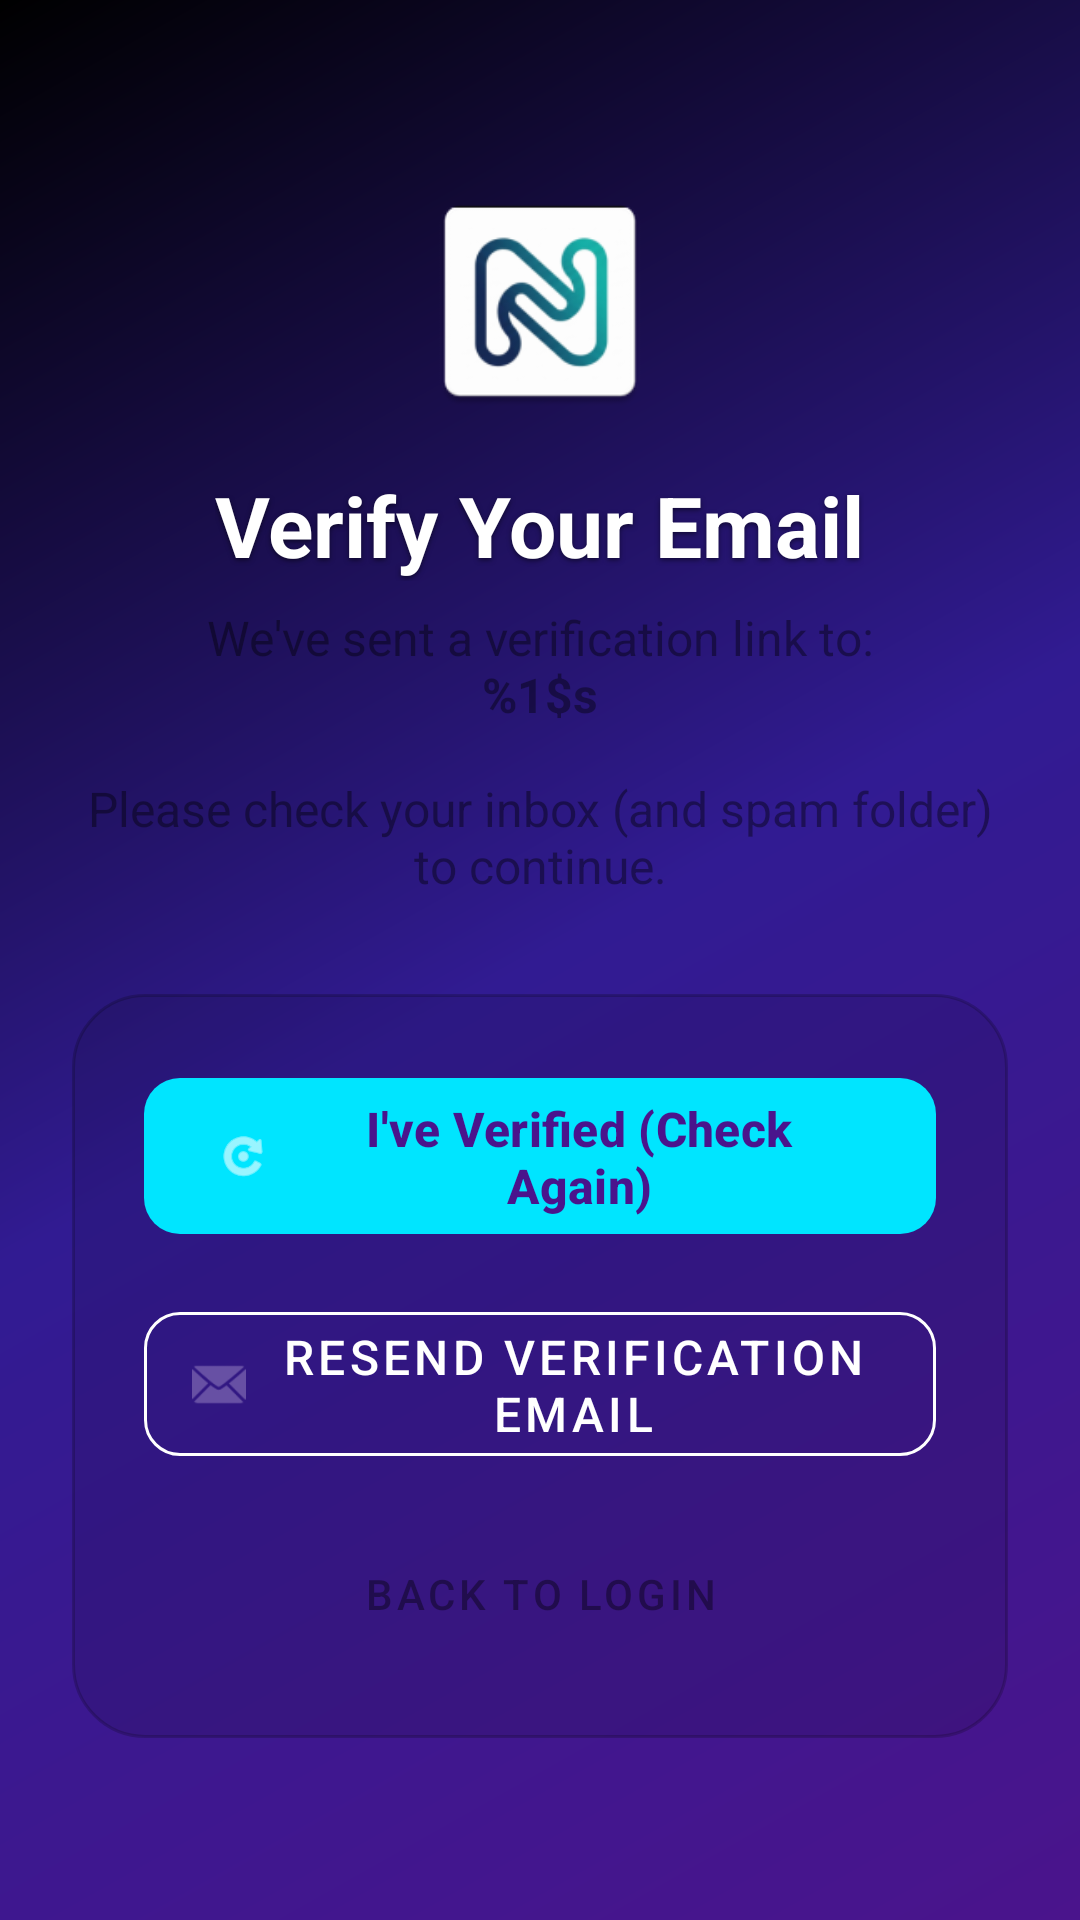

Android layout source for this screen:
<!-- AndroidManifest.xml: activity theme Theme.Igcsecloudapp -->
<!-- res/layout/activity_email_verification.xml -->
<?xml version="1.0" encoding="utf-8"?>
<androidx.coordinatorlayout.widget.CoordinatorLayout xmlns:android="http://schemas.android.com/apk/res/android"
    xmlns:app="http://schemas.android.com/apk/res-auto"
    android:layout_width="match_parent"
    android:layout_height="match_parent"
    android:background="@drawable/gradient_background">

    <ScrollView
        android:layout_width="match_parent"
        android:layout_height="match_parent"
        android:fillViewport="true">

        <LinearLayout
            android:layout_width="match_parent"
            android:layout_height="wrap_content"
            android:orientation="vertical"
            android:padding="24dp"
            android:gravity="center">

            <ImageView
                android:layout_width="80dp"
                android:layout_height="80dp"
                android:src="@mipmap/ic_launcher"
                android:layout_marginBottom="16dp" />

            <TextView
                android:id="@+id/verifyTitle"
                android:layout_width="wrap_content"
                android:layout_height="wrap_content"
                android:text="@string/title_verify_email"
                android:textSize="28sp"
                android:textStyle="bold"
                android:textColor="@color/white"
                android:layout_marginBottom="8dp"
                android:shadowColor="#80000000"
                android:shadowDx="0"
                android:shadowDy="2"
                android:shadowRadius="4"/>

            <TextView
                android:id="@+id/verifyDesc"
                android:layout_width="wrap_content"
                android:layout_height="wrap_content"
                android:text="@string/desc_verify_email"
                android:textSize="16sp"
                android:textColor="@color/glass_text_secondary"
                android:gravity="center"
                android:layout_marginBottom="32dp" />

            
            <LinearLayout
                android:layout_width="match_parent"
                android:layout_height="wrap_content"
                android:orientation="vertical"
                android:background="@drawable/glass_background"
                android:padding="24dp">

                <Button
                    android:id="@+id/checkVerificationButton"
                    android:layout_width="match_parent"
                    android:layout_height="60dp"
                    android:text="@string/btn_check_verification"
                    app:icon="@android:drawable/ic_menu_rotate"
                    android:textSize="16sp"
                    android:textStyle="bold"
                    app:backgroundTint="@color/gradient_accent"
                    android:textColor="@color/gradient_start"
                    app:cornerRadius="12dp"
                    android:layout_marginBottom="16dp" />

                <Button
                    android:id="@+id/resendEmailButton"
                    android:layout_width="match_parent"
                    android:layout_height="60dp"
                    android:text="@string/btn_resend_email"
                    app:icon="@android:drawable/ic_dialog_email"
                    android:textSize="16sp"
                    style="@style/Widget.MaterialComponents.Button.OutlinedButton"
                    app:strokeColor="@color/white"
                    app:strokeWidth="1dp"
                    app:cornerRadius="12dp"
                    android:textColor="@color/white"
                    android:layout_marginBottom="16dp" />

                <Button
                    android:id="@+id/backToLoginButton"
                    android:layout_width="match_parent"
                    android:layout_height="wrap_content"
                    android:text="@string/btn_back_to_login"
                    style="@style/Widget.MaterialComponents.Button.TextButton"
                    android:textColor="@color/glass_text_secondary" />

            </LinearLayout>

            <ProgressBar
                android:id="@+id/verifyProgressBar"
                android:layout_width="wrap_content"
                android:layout_height="wrap_content"
                android:visibility="gone"
                android:layout_marginTop="16dp"
                android:indeterminateTint="@color/gradient_accent"/>

        </LinearLayout>
    </ScrollView>
</androidx.coordinatorlayout.widget.CoordinatorLayout>
<!-- resources referenced by this layout -->
<resources>
  <color name="glass_text_secondary">#66000000</color>
  <color name="gradient_accent">#00E5FF</color>
  <color name="gradient_start">#4A148C</color>
  <color name="white">#FFFFFFFF</color>
  <!-- drawable glass_background (drawable) -->
  <?xml version="1.0" encoding="utf-8"?>
  <shape xmlns:android="http://schemas.android.com/apk/res/android">
      <solid android:color="@color/glass_surface" />
      <corners android:radius="24dp" />
      <stroke android:width="1dp" android:color="@color/glass_stroke" />
  </shape>
  <!-- drawable gradient_background (drawable) -->
  <?xml version="1.0" encoding="utf-8"?>
  <shape xmlns:android="http://schemas.android.com/apk/res/android"
      android:shape="rectangle">
      <gradient
          android:angle="135"
          android:startColor="@color/gradient_start"
          android:centerColor="@color/gradient_end"
          android:endColor="@color/black"
          android:type="linear" />
  </shape>
  <!-- mipmap ic_launcher: webp bitmap (mipmap-hdpi, 2758 bytes) -->
  <string name="btn_back_to_login">Back to Login</string>
  <string name="btn_check_verification">I\'ve Verified (Check Again)</string>
  <string name="btn_resend_email">Resend Verification Email</string>
  <string name="desc_verify_email">We\'ve sent a verification link to:\n<b>%1$s</b>\n\nPlease check your inbox (and spam folder) to continue.</string>
  <string name="title_verify_email">Verify Your Email</string>
  <style name="Theme.Igcsecloudapp" parent="Base.Theme.Igcsecloudapp" />
  <color name="glass_surface">#1A000000</color>
  <color name="glass_stroke">#33000000</color>
  <color name="gradient_end">#311B92</color>
  <color name="black">#FF000000</color>
  <style name="Base.Theme.Igcsecloudapp" parent="Theme.Material3.DayNight.NoActionBar">
          
          <item name="android:textColorPrimary">@color/text_primary</item>
          <item name="android:textColorSecondary">@color/text_secondary</item>
          <item name="android:windowBackground">@color/background_primary</item>
          <item name="colorSurface">@color/surface_primary</item>
          <item name="colorOnSurface">@color/text_primary</item>
          <item name="android:editTextColor">@color/text_primary</item>
          <item name="android:textColorHint">@color/text_secondary</item>
  
          
          <item name="android:statusBarColor">@color/white</item>
          <item name="android:windowLightStatusBar">true</item>
          <item name="android:navigationBarColor">@color/white</item>
          <item name="android:windowLightNavigationBar" tools:targetApi="27">true</item>
      </style>
  <color name="text_primary">#000000</color>
  <color name="text_secondary">#666666</color>
  <color name="background_primary">#FFFFFF</color>
  <color name="surface_primary">#F5F5F5</color>
</resources>
